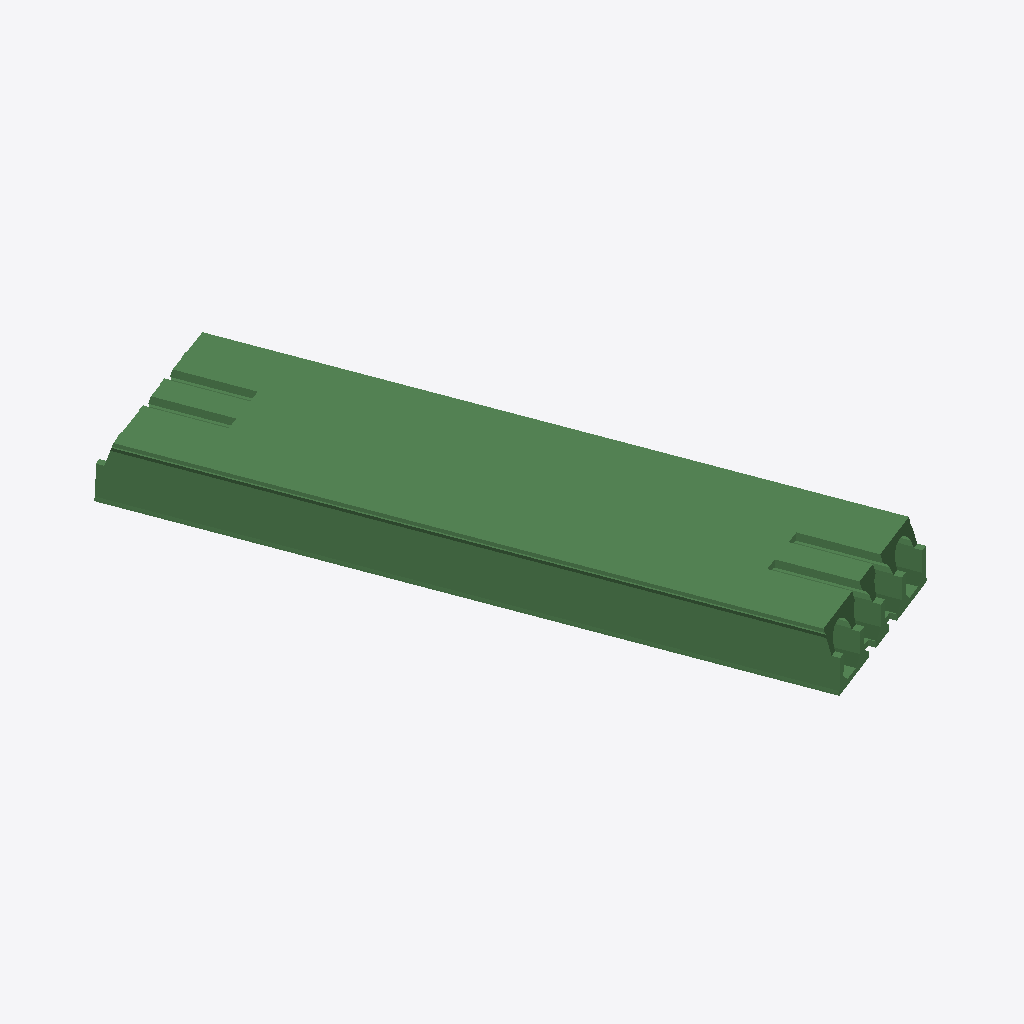
Isometric view of an IFC building model (IFC-SPF (STEP), schema IFC2X3, length unit millimetre), seen from the south-west, elements coloured by IFC class: 1 beam (green).
Extent 2.7 m × 4.5 m × 0.4 m (x, y, z). Storeys (1): Undefined at 0.00 m. Elements (1): 1 IfcBeam.

HEADER;
FILE_DESCRIPTION(('ViewDefinition[CoordinationView_V2.0, QuantityTakeOffAddOnView]'),'2;1');
FILE_NAME('457--beam--segfault--2.ifc (Edited by simplebim 7.0 SR4)','2018-08-29T16:15:17',('x'),('Structural Designer'),'IFC Database version:Work','Tekla Structures 2017 Service Pack 6, IFC Export','');
FILE_SCHEMA(('IFC2X3'));
ENDSEC;
DATA;
#191=IFCPROJECT('x',#8,'Undefined',$,$,$,$,(#16),#237);
#192=IFCSITE('2QVwBlgw5AuB0D_5fS5ADg',#8,'Undefined',$,'',#226,$,$,.ELEMENT.,$,$,0.0,$,$);
#189=IFCBUILDING('z',#8,'Undefined',$,'',#228,$,$,.ELEMENT.,$,$,$);
#190=IFCBUILDINGSTOREY('y',#8,'Undefined',$,'',#230,$,$,.ELEMENT.,0.0);
#7=IFCBEAM('1iW_t6eS905Pus$jGd7_wZ',#8,'x','x','P40(400X1200)',#232,#13,'x');
ENDSEC;
